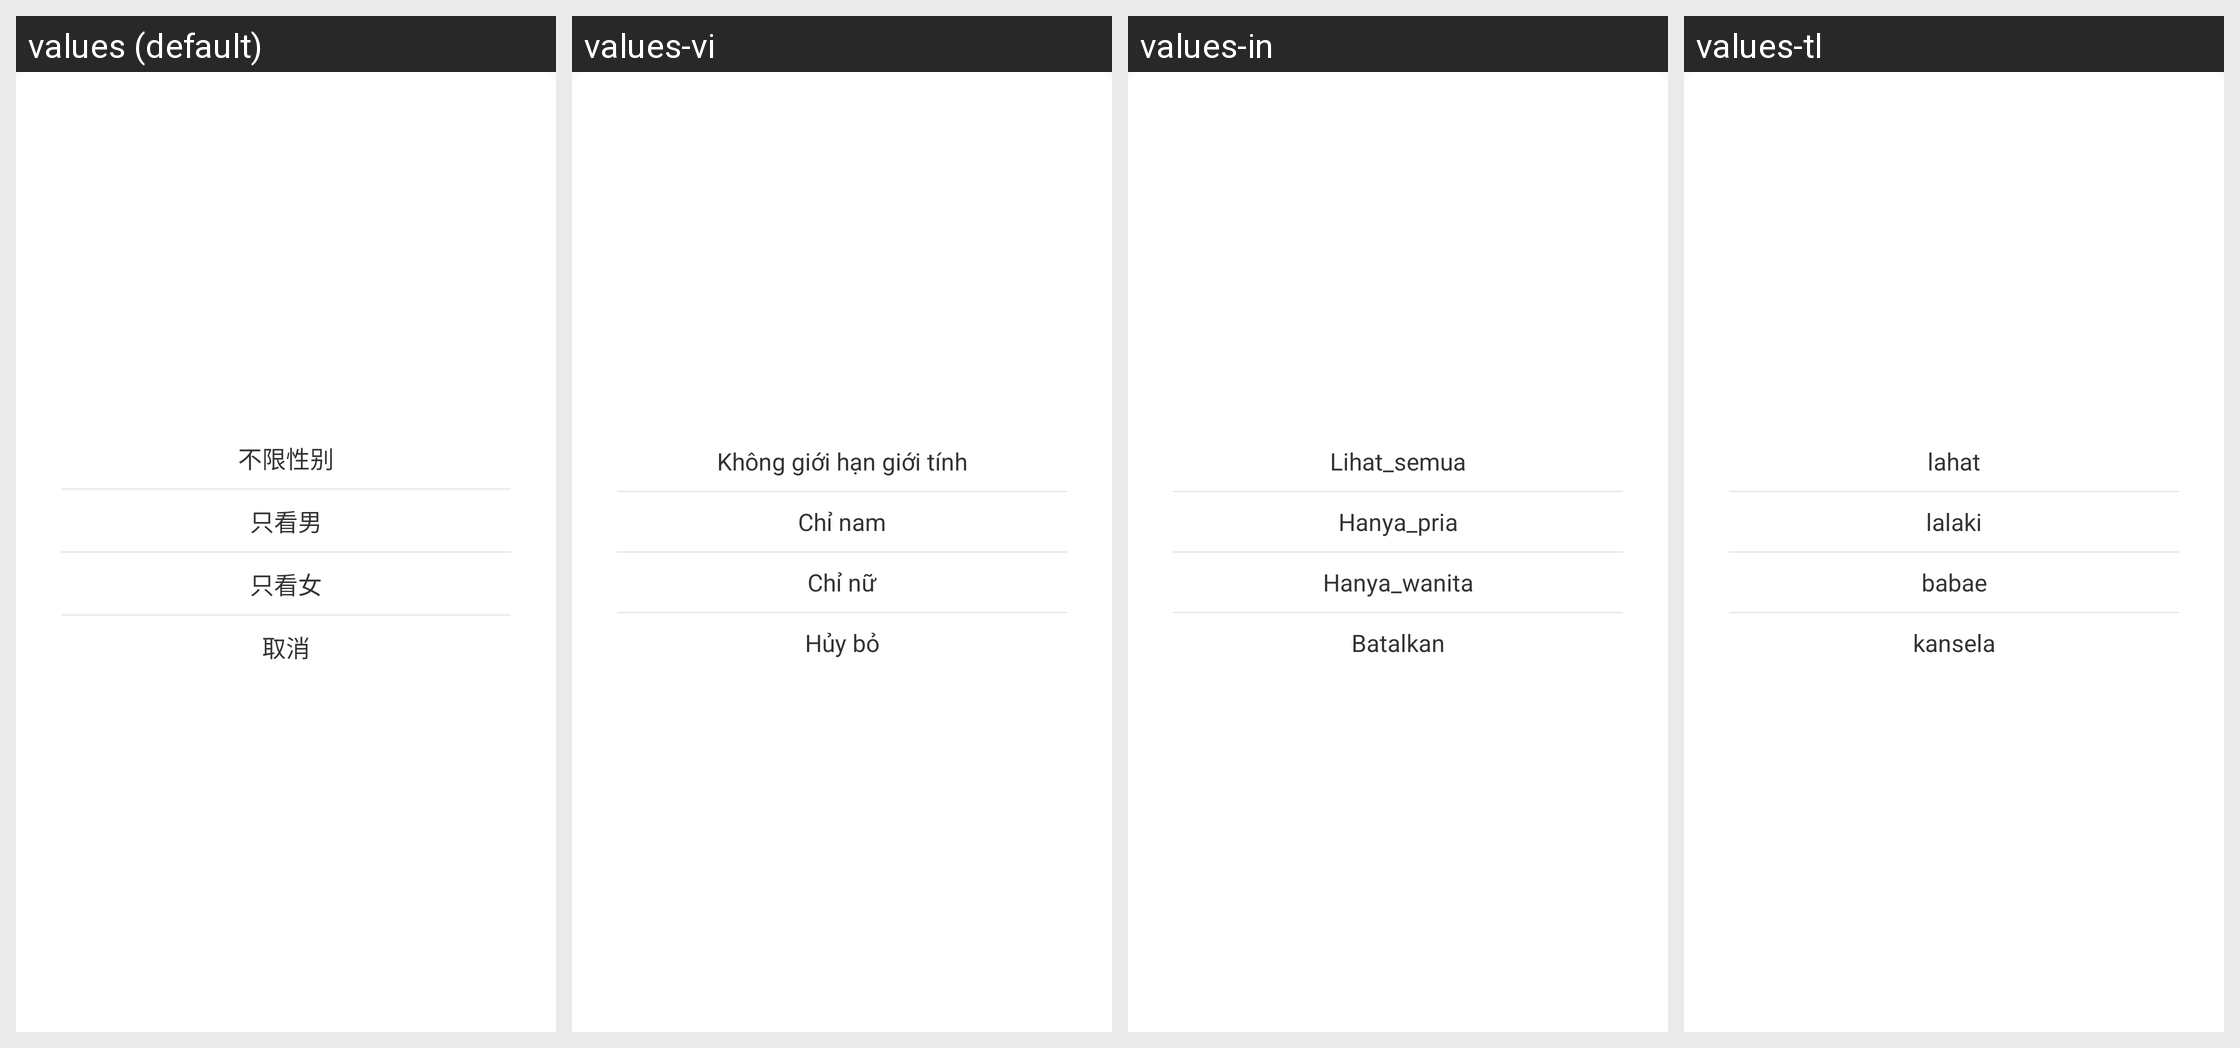

Locale-by-locale string values for the Android screen shown in this grid:
Android screen res/layout/dialog_near_seach.xml rendered under 4 locales, left to right: values (default), values-vi, values-in, values-tl. Device: Nexus 5 (rendered at 1080×1920; each locale shown at half size, 540×960, under a caption strip naming it); theme AppTheme.
Other locales in the repository, not shown: values-en, values-zh-rHK, values-zh-rTW.
Strings drawn on this screen, with the default value and each locale's value (text and hints the layout hard-codes, and strings that could not be matched under every locale, appear in the picture but are not listed):

near_all
  values: 不限性别
  values-vi: Không giới hạn giới tính
  values-in: Lihat_semua
  values-tl: lahat

near_male
  values: 只看男
  values-vi: Chỉ nam
  values-in: Hanya_pria
  values-tl: lalaki

near_famale
  values: 只看女
  values-vi: Chỉ nữ
  values-in: Hanya_wanita
  values-tl: babae

near_cancel
  values: 取消
  values-vi: Hủy bỏ
  values-in: Batalkan
  values-tl: kansela
